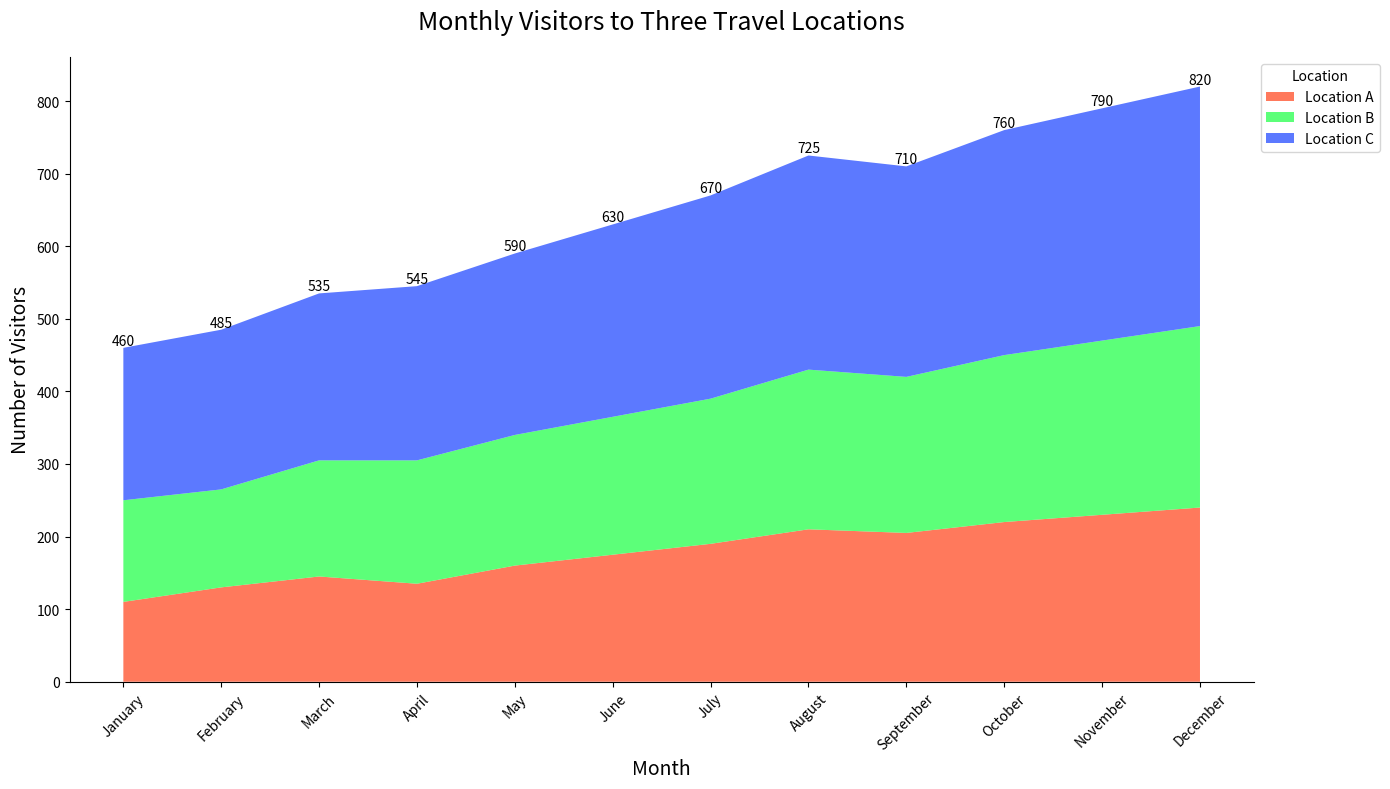

Recreate this plot in Python.

import pandas as pd
import seaborn as sns
import matplotlib.pyplot as plt
from matplotlib.ticker import FuncFormatter

# Define the dataset
data = {
    'Month': ['January', 'February', 'March', 'April', 'May', 'June',
              'July', 'August', 'September', 'October', 'November', 'December'],
    'Location A': [110, 130, 145, 135, 160, 175, 190, 210, 205, 220, 230, 240],
    'Location B': [140, 135, 160, 170, 180, 190, 200, 220, 215, 230, 240, 250],
    'Location C': [210, 220, 230, 240, 250, 265, 280, 295, 290, 310, 320, 330]
}

# Create a DataFrame
df = pd.DataFrame(data)

# Data preparation for stacked area chart
df_melted = df.melt('Month', var_name='Location', value_name='Visitors')

# Transformation of 'Month' to categorical type for proper ordering
df_melted['Month'] = pd.Categorical(df_melted['Month'],
                                    categories=data['Month'],
                                    ordered=True)

# Plotting
plt.figure(figsize=(14, 8))

# Location A: #FF5733 (Red Orange), Location B: #33FF57 (Green), Location C: #3357FF (Blue)
colors = ["#FF5733", "#33FF57", "#3357FF"]

# Stackplot
plt.stackplot(df['Month'], df.iloc[:, 1:].values.T, labels=df.columns[1:], colors=colors, alpha=0.8)

# Beautifying the plot
plt.title('Monthly Visitors to Three Travel Locations', fontsize=18, pad=20)
plt.ylabel('Number of Visitors', fontsize=14)
plt.xlabel('Month', fontsize=14)
plt.xticks(rotation=45)
plt.legend(title='Location', loc='upper left', bbox_to_anchor=(1, 1))

# Annotation
for i, row in df.iterrows():
    total_visitors = row['Location A'] + row['Location B'] + row['Location C']
    plt.text(row['Month'], total_visitors, f'{total_visitors}', ha='center', va='bottom')

sns.despine()

# Show the plot
plt.tight_layout()
plt.show()
